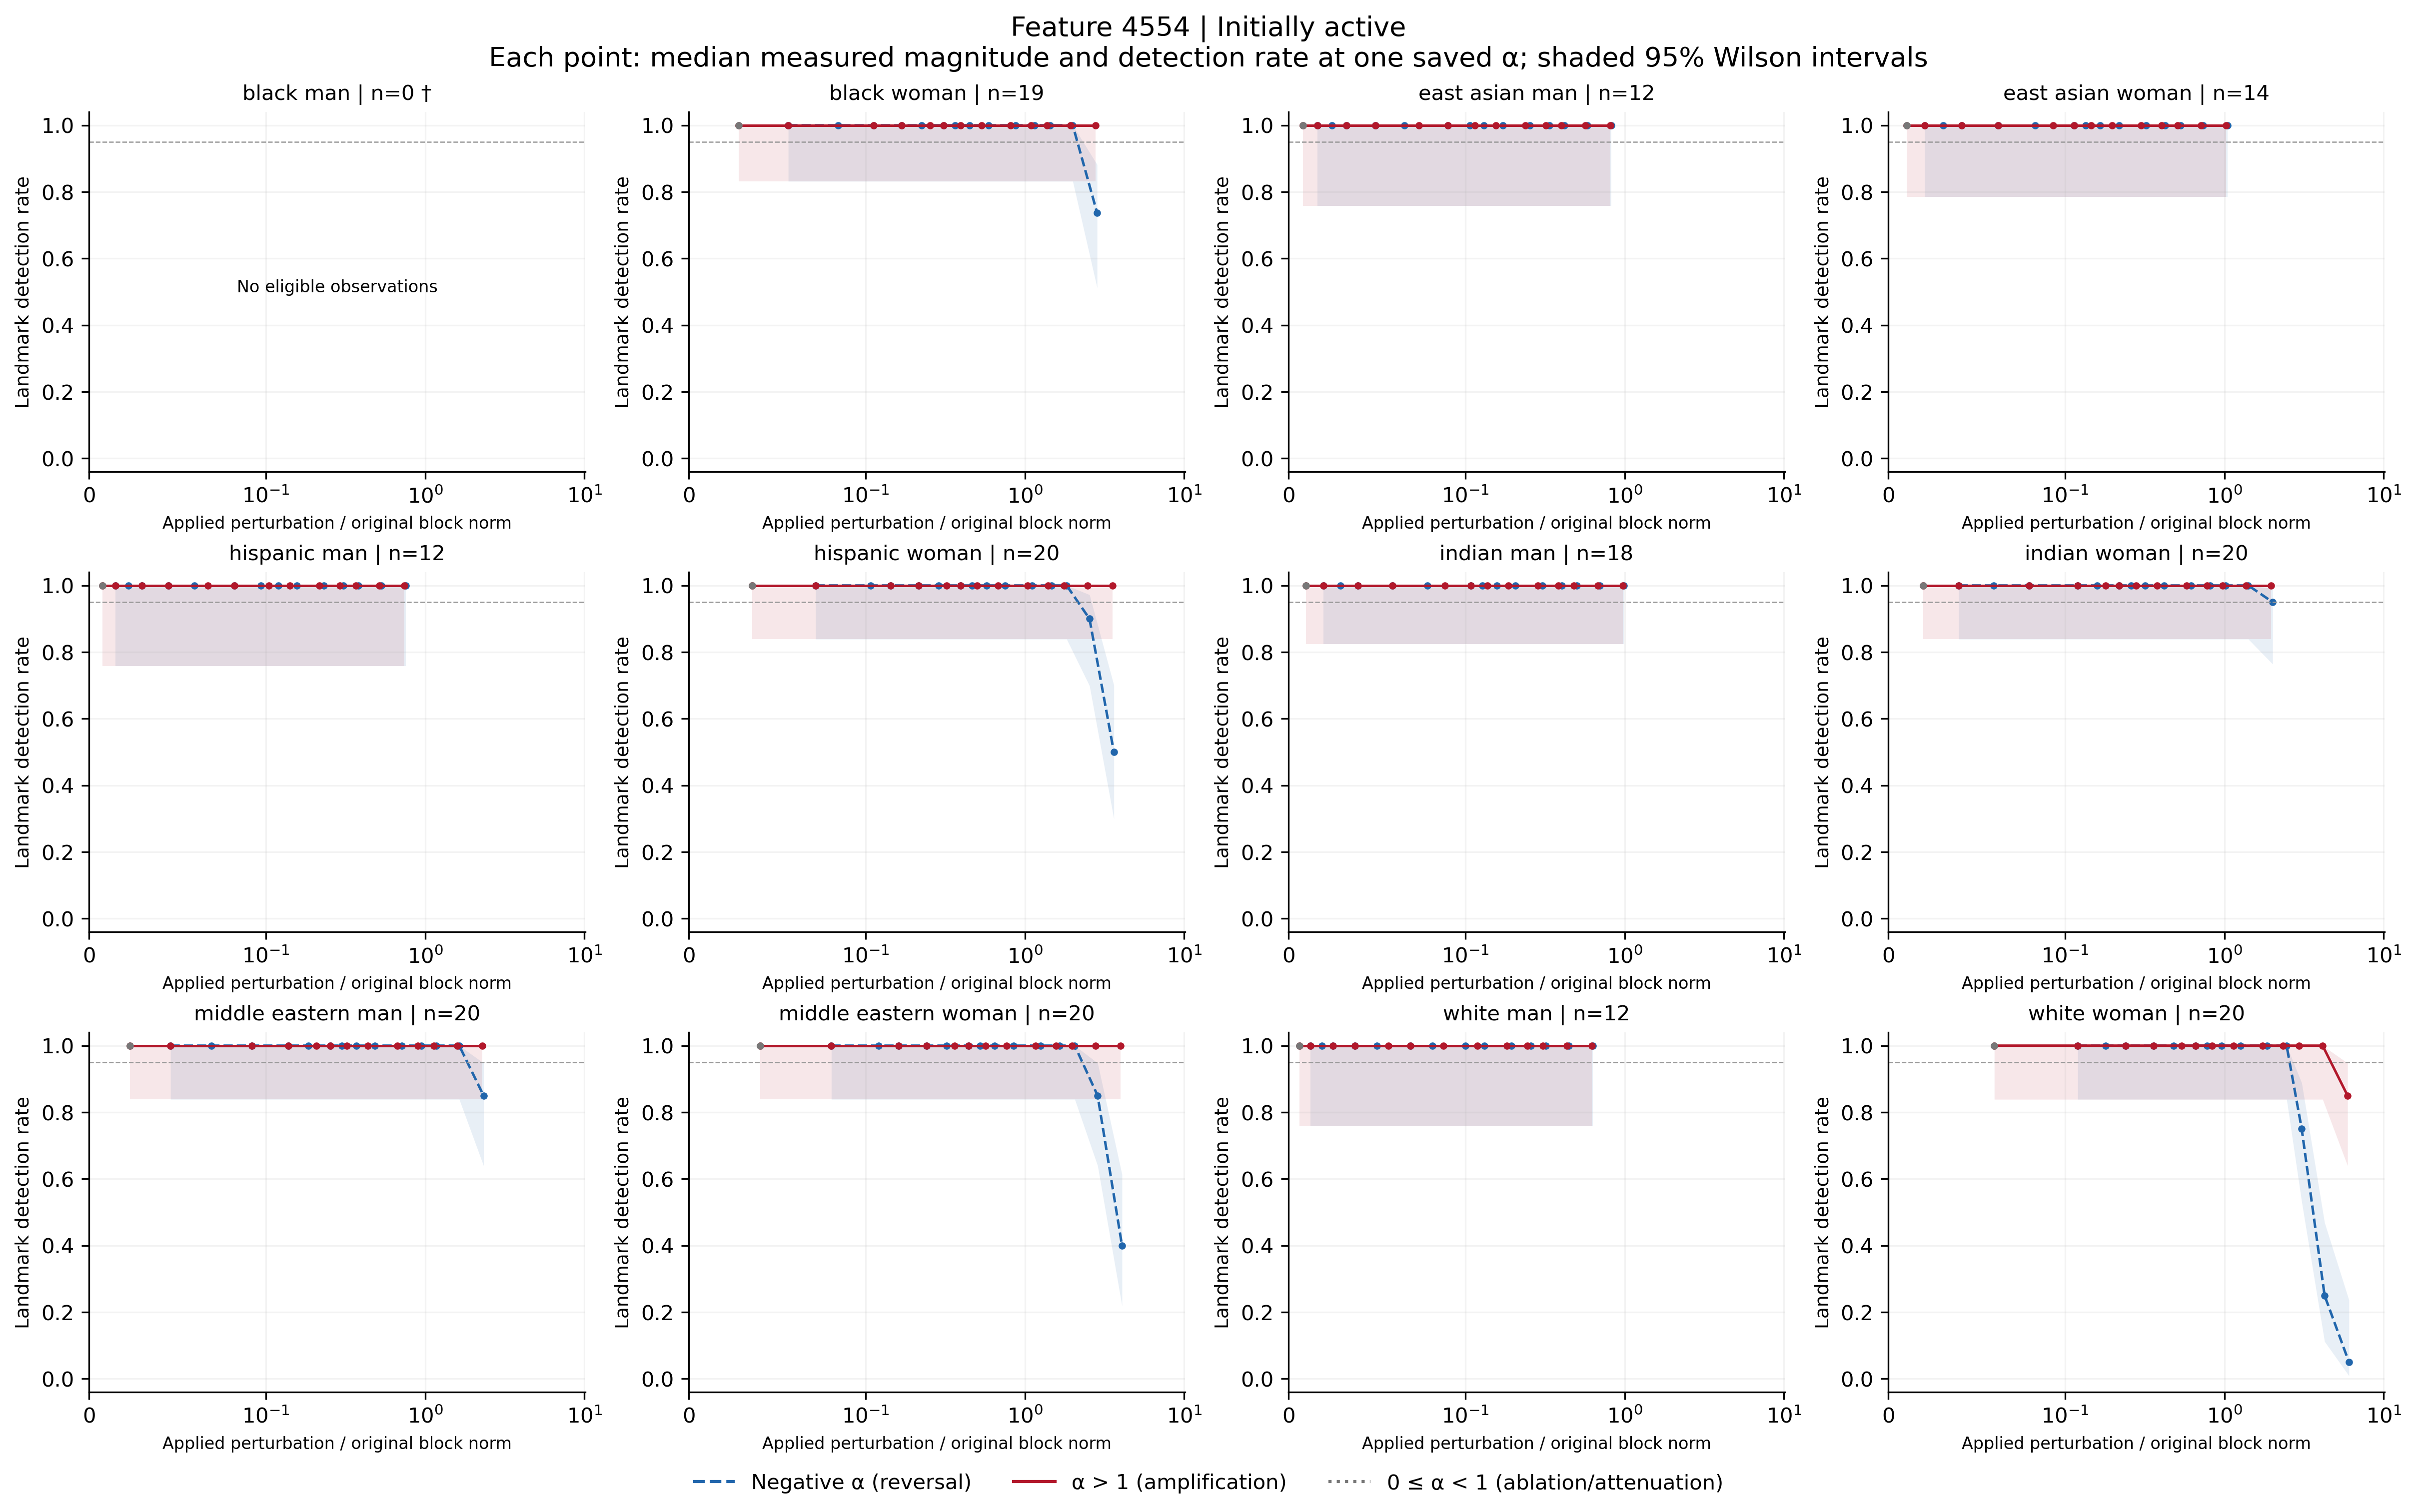

Values plotted in this chart, from the file beside it:
feature, group, cohort, alpha, n, seed_count, detected, detection_rate, ci_low, ci_high, ci_width, insufficient, status, median_delta_fro_applied, median_relative_delta_fro, branch
4554, black_man, active, -100, 0, 0, 0, , , , , True, no_eligible_observations, , , negative
4554, black_man, active, -70, 0, 0, 0, , , , , True, no_eligible_observations, , , negative
4554, black_man, active, -50, 0, 0, 0, , , , , True, no_eligible_observations, , , negative
4554, black_man, active, -40, 0, 0, 0, , , , , True, no_eligible_observations, , , negative
4554, black_man, active, -30, 0, 0, 0, , , , , True, no_eligible_observations, , , negative
4554, black_man, active, -20, 0, 0, 0, , , , , True, no_eligible_observations, , , negative
4554, black_man, active, -15, 0, 0, 0, , , , , True, no_eligible_observations, , , negative
4554, black_man, active, -12, 0, 0, 0, , , , , True, no_eligible_observations, , , negative
4554, black_man, active, -10, 0, 0, 0, , , , , True, no_eligible_observations, , , negative
4554, black_man, active, -7, 0, 0, 0, , , , , True, no_eligible_observations, , , negative
4554, black_man, active, -5, 0, 0, 0, , , , , True, no_eligible_observations, , , negative
4554, black_man, active, -3, 0, 0, 0, , , , , True, no_eligible_observations, , , negative
4554, black_man, active, -2, 0, 0, 0, , , , , True, no_eligible_observations, , , negative
4554, black_man, active, -1, 0, 0, 0, , , , , True, no_eligible_observations, , , negative
4554, black_man, active, 0, 0, 0, 0, , , , , True, no_eligible_observations, , , attenuation_or_ablation
4554, black_man, active, 1, 0, 0, 0, , , , , True, no_eligible_observations, , , baseline
4554, black_man, active, 2, 0, 0, 0, , , , , True, no_eligible_observations, , , positive
4554, black_man, active, 3, 0, 0, 0, , , , , True, no_eligible_observations, , , positive
4554, black_man, active, 5, 0, 0, 0, , , , , True, no_eligible_observations, , , positive
4554, black_man, active, 7, 0, 0, 0, , , , , True, no_eligible_observations, , , positive
4554, black_man, active, 10, 0, 0, 0, , , , , True, no_eligible_observations, , , positive
4554, black_man, active, 12, 0, 0, 0, , , , , True, no_eligible_observations, , , positive
4554, black_man, active, 15, 0, 0, 0, , , , , True, no_eligible_observations, , , positive
4554, black_man, active, 20, 0, 0, 0, , , , , True, no_eligible_observations, , , positive
4554, black_man, active, 30, 0, 0, 0, , , , , True, no_eligible_observations, , , positive
4554, black_man, active, 40, 0, 0, 0, , , , , True, no_eligible_observations, , , positive
4554, black_man, active, 50, 0, 0, 0, , , , , True, no_eligible_observations, , , positive
4554, black_man, active, 70, 0, 0, 0, , , , , True, no_eligible_observations, , , positive
4554, black_man, active, 100, 0, 0, 0, , , , , True, no_eligible_observations, , , positive
4554, black_woman, active, -100, 19, 19, 14, 0.7368, 0.5121, 0.8819, 0.3699, False, exploratory_sample, 8519, 2.84, negative
4554, black_woman, active, -70, 19, 19, 19, 1.0, 0.8318, 1.0, 0.1682, False, exploratory_sample, 5989, 1.996, negative
4554, black_woman, active, -50, 19, 19, 19, 1.0, 0.8318, 1.0, 0.1682, False, exploratory_sample, 4302, 1.434, negative
4554, black_woman, active, -40, 19, 19, 19, 1.0, 0.8318, 1.0, 0.1682, False, exploratory_sample, 3458, 1.153, negative
4554, black_woman, active, -30, 19, 19, 19, 1.0, 0.8318, 1.0, 0.1682, False, exploratory_sample, 2615, 0.8716, negative
4554, black_woman, active, -20, 19, 19, 19, 1.0, 0.8318, 1.0, 0.1682, False, exploratory_sample, 1771, 0.5904, negative
4554, black_woman, active, -15, 19, 19, 19, 1.0, 0.8318, 1.0, 0.1682, False, exploratory_sample, 1350, 0.4499, negative
4554, black_woman, active, -12, 19, 19, 19, 1.0, 0.8318, 1.0, 0.1682, False, exploratory_sample, 1097, 0.3655, negative
4554, black_woman, active, -10, 19, 19, 19, 1.0, 0.8318, 1.0, 0.1682, False, exploratory_sample, 927.8, 0.3093, negative
4554, black_woman, active, -7, 19, 19, 19, 1.0, 0.8318, 1.0, 0.1682, False, exploratory_sample, 674.8, 0.2249, negative
4554, black_woman, active, -5, 19, 19, 19, 1.0, 0.8318, 1.0, 0.1682, False, exploratory_sample, 506.1, 0.1687, negative
4554, black_woman, active, -3, 19, 19, 19, 1.0, 0.8318, 1.0, 0.1682, False, exploratory_sample, 337.4, 0.1125, negative
4554, black_woman, active, -2, 19, 19, 19, 1.0, 0.8318, 1.0, 0.1682, False, exploratory_sample, 253, 0.08435, negative
4554, black_woman, active, -1, 19, 19, 19, 1.0, 0.8318, 1.0, 0.1682, False, exploratory_sample, 168.7, 0.05623, negative
4554, black_woman, active, 0, 19, 19, 19, 1.0, 0.8318, 1.0, 0.1682, False, exploratory_sample, 84.35, 0.02812, attenuation_or_ablation
4554, black_woman, active, 1, 19, 19, 19, 1.0, 0.8318, 1.0, 0.1682, False, exploratory_sample, 0.0, 0.0, baseline
4554, black_woman, active, 2, 19, 19, 19, 1.0, 0.8318, 1.0, 0.1682, False, exploratory_sample, 84.35, 0.02812, positive
4554, black_woman, active, 3, 19, 19, 19, 1.0, 0.8318, 1.0, 0.1682, False, exploratory_sample, 168.7, 0.05623, positive
4554, black_woman, active, 5, 19, 19, 19, 1.0, 0.8318, 1.0, 0.1682, False, exploratory_sample, 337.4, 0.1125, positive
4554, black_woman, active, 7, 19, 19, 19, 1.0, 0.8318, 1.0, 0.1682, False, exploratory_sample, 506.1, 0.1687, positive
4554, black_woman, active, 10, 19, 19, 19, 1.0, 0.8318, 1.0, 0.1682, False, exploratory_sample, 759.1, 0.2531, positive
4554, black_woman, active, 12, 19, 19, 19, 1.0, 0.8318, 1.0, 0.1682, False, exploratory_sample, 927.8, 0.3093, positive
4554, black_woman, active, 15, 19, 19, 19, 1.0, 0.8318, 1.0, 0.1682, False, exploratory_sample, 1181, 0.3936, positive
4554, black_woman, active, 20, 19, 19, 19, 1.0, 0.8318, 1.0, 0.1682, False, exploratory_sample, 1603, 0.5342, positive
4554, black_woman, active, 30, 19, 19, 19, 1.0, 0.8318, 1.0, 0.1682, False, exploratory_sample, 2446, 0.8154, positive
4554, black_woman, active, 40, 19, 19, 19, 1.0, 0.8318, 1.0, 0.1682, False, exploratory_sample, 3290, 1.097, positive
4554, black_woman, active, 50, 19, 19, 19, 1.0, 0.8318, 1.0, 0.1682, False, exploratory_sample, 4133, 1.378, positive
4554, black_woman, active, 70, 19, 19, 19, 1.0, 0.8318, 1.0, 0.1682, False, exploratory_sample, 5820, 1.94, positive
4554, black_woman, active, 100, 19, 19, 19, 1.0, 0.8318, 1.0, 0.1682, False, exploratory_sample, 8351, 2.784, positive
4554, east_asian_man, active, -100, 12, 12, 12, 1.0, 0.7575, 1.0, 0.2425, False, exploratory_sample, 2366, 0.8267, negative
4554, east_asian_man, active, -70, 12, 12, 12, 1.0, 0.7575, 1.0, 0.2425, False, exploratory_sample, 1663, 0.5811, negative
... 288 more rows
